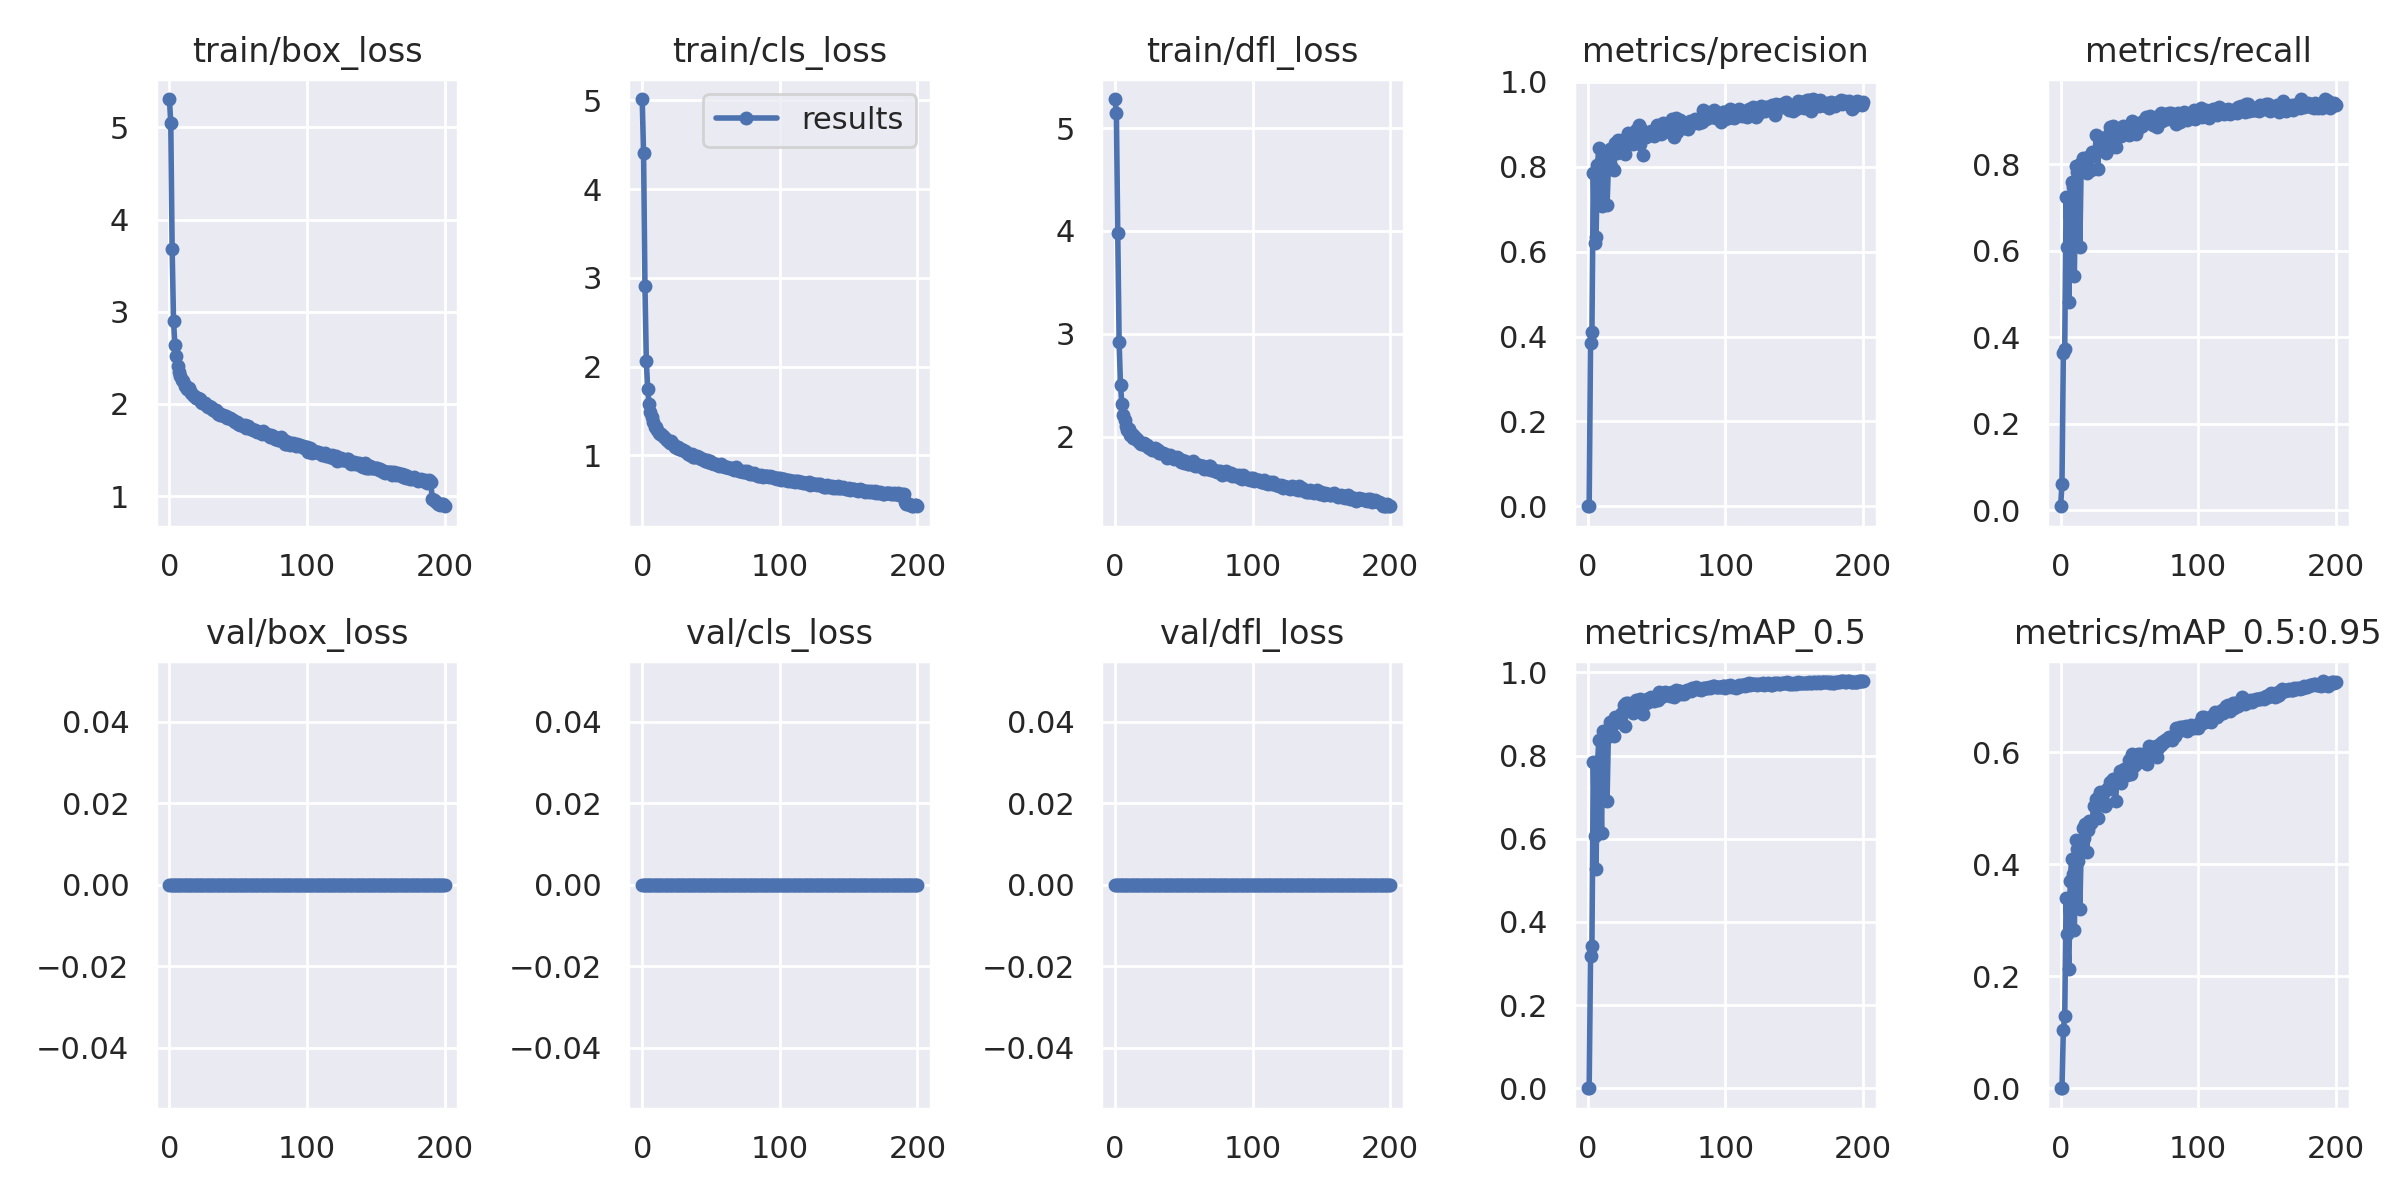

The table this chart was drawn from, first rows:
epoch, train/box_loss, train/cls_loss, train/dfl_loss, metrics/precision, metrics/recall, metrics/mAP_0.5, metrics/mAP_0.5:0.95, val/box_loss, val/cls_loss, val/dfl_loss, x/lr0, x/lr1, x/lr2
0, 5.308, 5.016, 5.282, 0.0001486, 0.009442, 7.55E-05, 2.32E-05, 0, 0, 0, 0.07086, 0.003238, 0.003238
1, 5.051, 4.402, 5.145, 0.0009413, 0.0598, 0.0004991, 0.0001326, 0, 0, 0, 0.04083, 0.006539, 0.006539
2, 3.678, 2.912, 3.982, 0.3846, 0.3633, 0.3185, 0.1049, 0, 0, 0, 0.01076, 0.009807, 0.009807
3, 2.902, 2.063, 2.917, 0.4101, 0.3739, 0.343, 0.1289, 0, 0, 0, 0.009852, 0.009852, 0.009852
4, 2.639, 1.751, 2.502, 0.7857, 0.7239, 0.7835, 0.3392, 0, 0, 0, 0.009852, 0.009852, 0.009852
5, 2.517, 1.581, 2.322, 0.621, 0.6094, 0.6056, 0.2761, 0, 0, 0, 0.009803, 0.009803, 0.009803
6, 2.41, 1.484, 2.215, 0.6344, 0.4825, 0.5279, 0.2138, 0, 0, 0, 0.009754, 0.009754, 0.009754
7, 2.348, 1.433, 2.168, 0.8034, 0.692, 0.7778, 0.3699, 0, 0, 0, 0.009704, 0.009704, 0.009704
8, 2.298, 1.373, 2.102, 0.8443, 0.7581, 0.8367, 0.4103, 0, 0, 0, 0.009655, 0.009655, 0.009655
9, 2.264, 1.321, 2.067, 0.7565, 0.7464, 0.7889, 0.3826, 0, 0, 0, 0.009606, 0.009606, 0.009606
10, 2.244, 1.321, 2.074, 0.7081, 0.5418, 0.6141, 0.2823, 0, 0, 0, 0.009557, 0.009557, 0.009557
11, 2.199, 1.281, 2.021, 0.8144, 0.7959, 0.858, 0.4433, 0, 0, 0, 0.009508, 0.009508, 0.009508
12, 2.192, 1.257, 2.025, 0.8247, 0.781, 0.845, 0.4277, 0, 0, 0, 0.009458, 0.009458, 0.009458
13, 2.163, 1.242, 1.989, 0.8088, 0.7792, 0.8424, 0.4057, 0, 0, 0, 0.009409, 0.009409, 0.009409
14, 2.169, 1.246, 2.006, 0.7106, 0.6097, 0.6911, 0.3197, 0, 0, 0, 0.00936, 0.00936, 0.00936
15, 2.138, 1.222, 1.975, 0.8039, 0.804, 0.8591, 0.4315, 0, 0, 0, 0.00931, 0.00931, 0.00931
16, 2.122, 1.204, 1.976, 0.8425, 0.8152, 0.8801, 0.4648, 0, 0, 0, 0.009261, 0.009261, 0.009261
17, 2.096, 1.18, 1.957, 0.8024, 0.7835, 0.8559, 0.4472, 0, 0, 0, 0.009212, 0.009212, 0.009212
18, 2.083, 1.173, 1.937, 0.8376, 0.8008, 0.8751, 0.4712, 0, 0, 0, 0.009163, 0.009163, 0.009163
19, 2.07, 1.157, 1.928, 0.792, 0.7788, 0.8459, 0.4218, 0, 0, 0, 0.009113, 0.009113, 0.009113
20, 2.066, 1.144, 1.93, 0.8564, 0.817, 0.8916, 0.461, 0, 0, 0, 0.009064, 0.009064, 0.009064
21, 2.063, 1.157, 1.94, 0.8329, 0.8161, 0.8859, 0.4775, 0, 0, 0, 0.009015, 0.009015, 0.009015
22, 2.051, 1.135, 1.917, 0.863, 0.7864, 0.8805, 0.4737, 0, 0, 0, 0.008966, 0.008966, 0.008966
23, 2.022, 1.115, 1.921, 0.8471, 0.8294, 0.8911, 0.4775, 0, 0, 0, 0.008916, 0.008916, 0.008916
24, 2.012, 1.1, 1.9, 0.856, 0.8192, 0.8993, 0.5048, 0, 0, 0, 0.008867, 0.008867, 0.008867
25, 2.015, 1.086, 1.892, 0.8634, 0.8273, 0.9032, 0.5049, 0, 0, 0, 0.008818, 0.008818, 0.008818
26, 2.012, 1.091, 1.888, 0.8634, 0.8674, 0.9208, 0.516, 0, 0, 0, 0.008769, 0.008769, 0.008769
27, 1.977, 1.074, 1.871, 0.8313, 0.789, 0.8703, 0.4835, 0, 0, 0, 0.008719, 0.008719, 0.008719
28, 1.968, 1.071, 1.876, 0.8621, 0.8629, 0.9253, 0.5213, 0, 0, 0, 0.00867, 0.00867, 0.00867
29, 1.974, 1.065, 1.892, 0.8796, 0.8538, 0.9252, 0.5288, 0, 0, 0, 0.008621, 0.008621, 0.008621
30, 1.966, 1.059, 1.877, 0.8609, 0.8547, 0.9161, 0.5242, 0, 0, 0, 0.008572, 0.008572, 0.008572
31, 1.95, 1.048, 1.874, 0.861, 0.848, 0.9168, 0.5279, 0, 0, 0, 0.008522, 0.008522, 0.008522
32, 1.934, 1.034, 1.843, 0.8605, 0.8404, 0.9101, 0.5048, 0, 0, 0, 0.008473, 0.008473, 0.008473
33, 1.923, 1.02, 1.839, 0.8543, 0.825, 0.9018, 0.5074, 0, 0, 0, 0.008424, 0.008424, 0.008424
34, 1.932, 1.02, 1.838, 0.8606, 0.858, 0.9217, 0.535, 0, 0, 0, 0.008375, 0.008375, 0.008375
35, 1.889, 1.006, 1.842, 0.8864, 0.8691, 0.9335, 0.5353, 0, 0, 0, 0.008325, 0.008325, 0.008325
36, 1.904, 1.013, 1.832, 0.8622, 0.8867, 0.9311, 0.5462, 0, 0, 0, 0.008276, 0.008276, 0.008276
37, 1.885, 0.9862, 1.819, 0.8977, 0.8406, 0.9263, 0.5395, 0, 0, 0, 0.008227, 0.008227, 0.008227
38, 1.882, 0.9843, 1.799, 0.8544, 0.8885, 0.935, 0.5531, 0, 0, 0, 0.008178, 0.008178, 0.008178
39, 1.884, 0.9842, 1.812, 0.8898, 0.8503, 0.9274, 0.5467, 0, 0, 0, 0.008128, 0.008128, 0.008128
40, 1.868, 0.9957, 1.823, 0.8271, 0.8399, 0.901, 0.5136, 0, 0, 0, 0.008079, 0.008079, 0.008079
41, 1.871, 0.9822, 1.815, 0.8795, 0.8663, 0.9285, 0.5539, 0, 0, 0, 0.00803, 0.00803, 0.00803
42, 1.846, 0.9708, 1.791, 0.8705, 0.8704, 0.9263, 0.5465, 0, 0, 0, 0.007981, 0.007981, 0.007981
43, 1.852, 0.9554, 1.788, 0.8796, 0.8768, 0.9359, 0.5663, 0, 0, 0, 0.007931, 0.007931, 0.007931
44, 1.843, 0.9599, 1.792, 0.8767, 0.8663, 0.928, 0.5448, 0, 0, 0, 0.007882, 0.007882, 0.007882
45, 1.833, 0.9506, 1.801, 0.8766, 0.8882, 0.9382, 0.5634, 0, 0, 0, 0.007833, 0.007833, 0.007833
46, 1.827, 0.9339, 1.79, 0.8842, 0.8804, 0.9407, 0.57, 0, 0, 0, 0.007784, 0.007784, 0.007784
47, 1.818, 0.9447, 1.777, 0.8791, 0.8829, 0.9335, 0.5663, 0, 0, 0, 0.007734, 0.007734, 0.007734
48, 1.803, 0.9291, 1.754, 0.8716, 0.8831, 0.9323, 0.5594, 0, 0, 0, 0.007685, 0.007685, 0.007685
49, 1.808, 0.9344, 1.78, 0.882, 0.88, 0.9387, 0.5672, 0, 0, 0, 0.007636, 0.007636, 0.007636
50, 1.78, 0.9095, 1.749, 0.8978, 0.8687, 0.9356, 0.5862, 0, 0, 0, 0.007587, 0.007587, 0.007587
51, 1.776, 0.9087, 1.769, 0.887, 0.8705, 0.9342, 0.5616, 0, 0, 0, 0.007537, 0.007537, 0.007537
52, 1.774, 0.9065, 1.745, 0.8883, 0.8993, 0.9521, 0.5978, 0, 0, 0, 0.007488, 0.007488, 0.007488
53, 1.776, 0.9049, 1.739, 0.8782, 0.8916, 0.9405, 0.5747, 0, 0, 0, 0.007439, 0.007439, 0.007439
54, 1.756, 0.8986, 1.739, 0.8789, 0.8907, 0.943, 0.5792, 0, 0, 0, 0.00739, 0.00739, 0.00739
55, 1.771, 0.8933, 1.747, 0.9029, 0.8699, 0.9434, 0.5793, 0, 0, 0, 0.00734, 0.00734, 0.00734
56, 1.737, 0.8814, 1.734, 0.8934, 0.8894, 0.954, 0.5963, 0, 0, 0, 0.007291, 0.007291, 0.007291
57, 1.758, 0.902, 1.761, 0.8936, 0.8966, 0.9478, 0.5961, 0, 0, 0, 0.007242, 0.007242, 0.007242
58, 1.736, 0.8836, 1.718, 0.8987, 0.8857, 0.9509, 0.5966, 0, 0, 0, 0.007193, 0.007193, 0.007193
59, 1.732, 0.885, 1.737, 0.9009, 0.8874, 0.9483, 0.5907, 0, 0, 0, 0.007143, 0.007143, 0.007143
... 141 more rows
